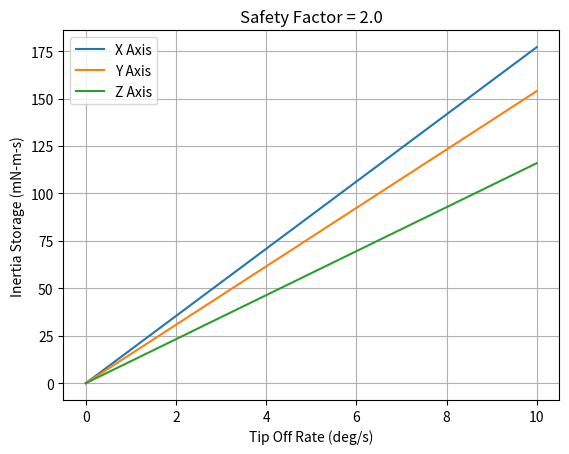

Python code for this plot:
##THis code will compute the inertia of ta CubeSAT with Solar Panels
import numpy as np
import matplotlib.pyplot as plt

#Mass - 25 kg - This includes the mass of solar panels
total_mass = 25.0
#Mass of Solar panel = 1.3 kg (each panel is 0.65 kg)
mass_solar_panel = 0.65
number_of_panels = 2.0
mass_cuboid = total_mass - mass_solar_panel*number_of_panels

##Size of Cuboid
Length = 366.0/1000.0 #meters
Width = 226.0/1000.0 #meters
Depth = 226.0/1000.0 #meters

##Size of Solar Panels
Length_sp = 3.0/1000.0
Width_sp = 296.90/1000.0
Depth_sp = 543.90/1000.0

###Distance to Solar Panel Centroid from Satellite Centroid
#Center of mass of the solar panel = lx = 100 mm, 113 mm
lx = 0.0
ly = 261.45/1000.0 #meters
lz = -183.0/1000.0 #meters

##Inertias about centroid
Inertia_cuboid = mass_cuboid/12.0 * np.array([[Length**2 + Width**2,0,0],[0,Length**2+Depth**2,0],[0,0,Width**2+Depth**2]])
Inertia_sp_centroid = mass_solar_panel/12.0 * np.array([[Length_sp**2 + Width_sp**2,0,0],[0,Length_sp**2+Depth_sp**2,0],[0,0,Width_sp**2+Depth_sp**2]])
##Use the parallel axis theorem and move the sp to the centroid of the cuboid
rsp1 = np.array([[0,-lz,ly],[lz,0,-lx],[-ly,lx,0]])
rspT1 = np.transpose(rsp1)
Inertia_sp1 = Inertia_sp_centroid + mass_solar_panel*np.matmul(rsp1,rspT1)
rsp2 = np.array([[0,-lz,-ly],[lz,0,-lx],[ly,lx,0]])
rspT2 = np.transpose(rsp2)
Inertia_sp2 = Inertia_sp_centroid + mass_solar_panel*np.matmul(rsp2,rspT2)

print('Inertia of Cuboid (kg-m^2) = ',Inertia_cuboid)
print('Inertia of Solar Panel about Centroid (kg-m^2) = ',Inertia_sp_centroid)
print('Inertia of Solar Panel about Cuboid Center (1) (kg-m^2) = ',Inertia_sp1)
print('Inertia of Solar Panel about Cuboid Center (2) (kg-m^2) = ',Inertia_sp2)

##Compute the inertia of total Satellite
Inertia = Inertia_cuboid + Inertia_sp1 + Inertia_sp2
print('Total Inertia (kg-m^2) = ',Inertia)

##
Ixx = Inertia[0][0]
Iyy = Inertia[1][1]
Izz = Inertia[2][2]
tip_off_rate = np.linspace(0,10,100)
FS = 2.0
Hxx = Ixx*tip_off_rate*np.pi/180.0*FS
Hyy = Iyy*tip_off_rate*np.pi/180.0*FS
Hzz = Izz*tip_off_rate*np.pi/180.0*FS

## kg-m^2 * rad/s -> N-m-s -> kg m/s^2 -m -s -> kg-m^2/s

plt.plot(tip_off_rate,Hxx*1000.0,label='X Axis')
plt.plot(tip_off_rate,Hyy*1000.0,label='Y Axis')
plt.plot(tip_off_rate,Hzz*1000.0,label='Z Axis')
plt.xlabel('Tip Off Rate (deg/s)')
plt.ylabel('Inertia Storage (mN-m-s)')
plt.title('Safety Factor = '+str(FS))
plt.legend()
plt.grid()
plt.show()
